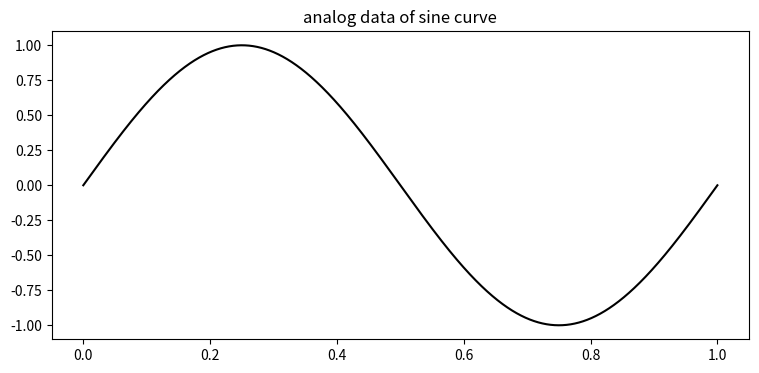
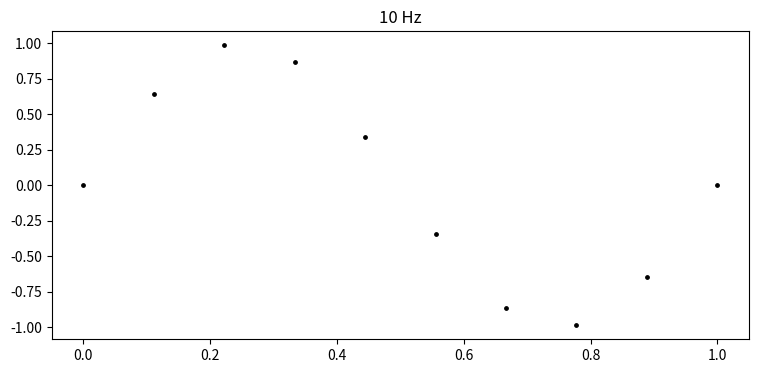
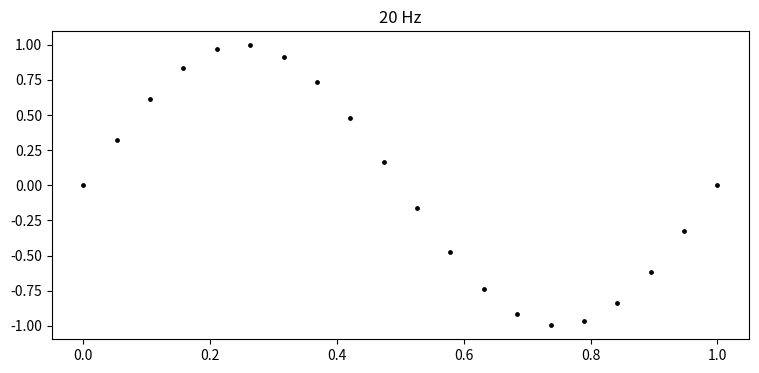
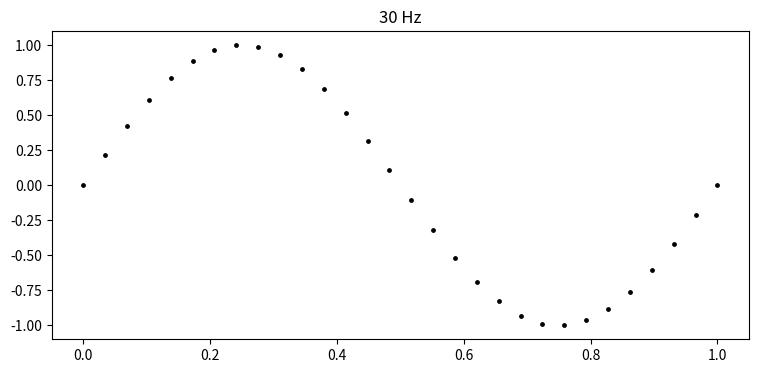
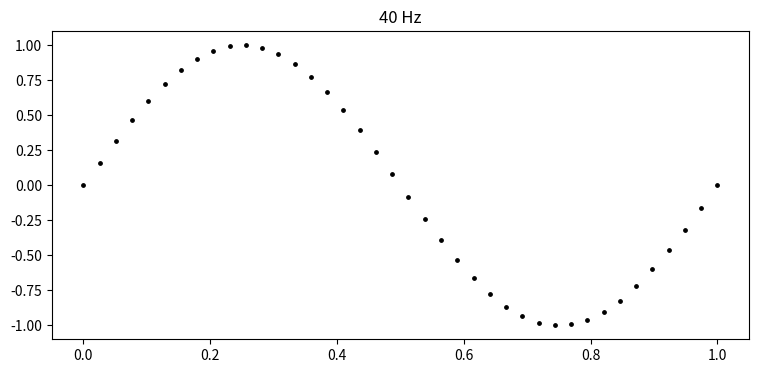
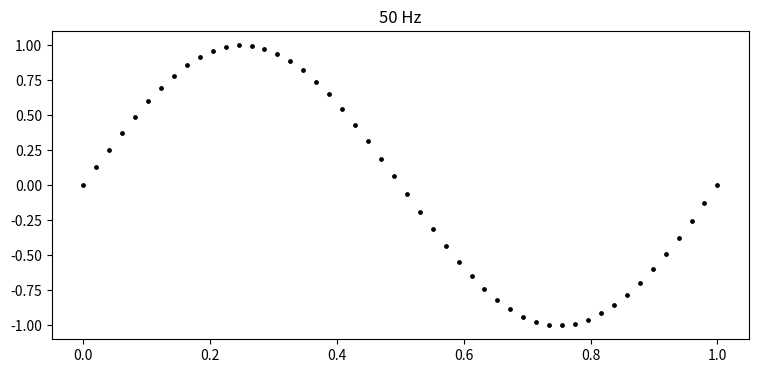
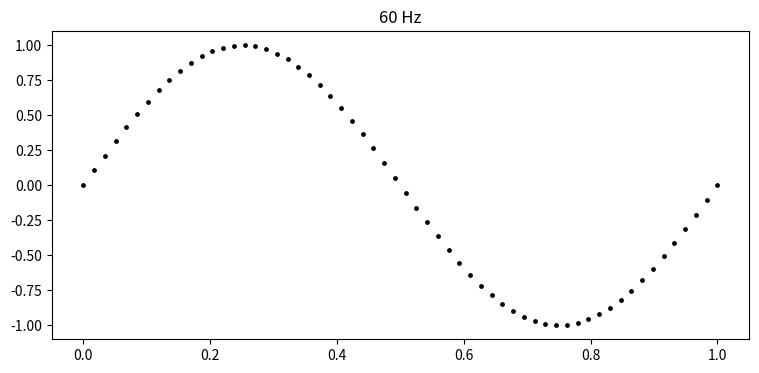
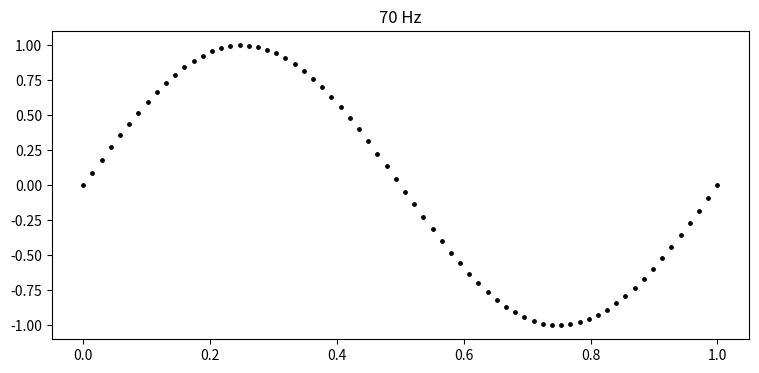
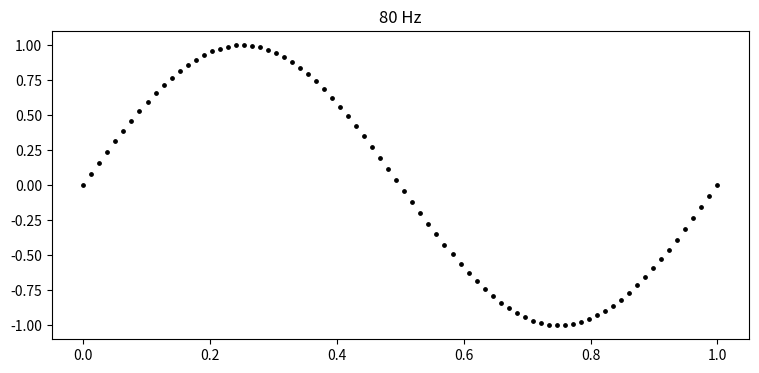
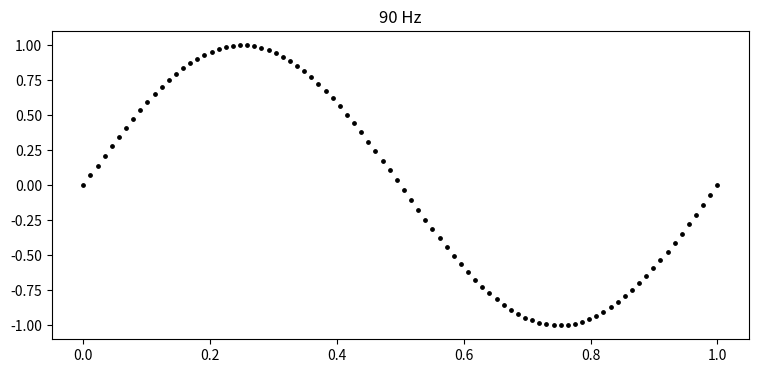
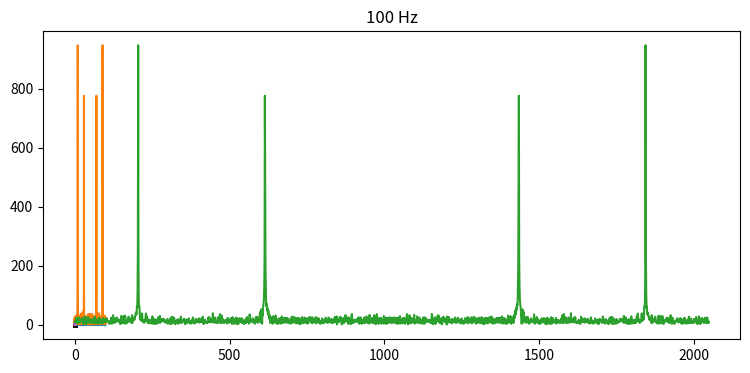

These charts were generated, in order, by the following Python code:
import numpy as np
import matplotlib.pyplot as plt
%matplotlib inline

fig = plt.figure(figsize=(9,4))
plt.plot(np.linspace(0,1,10000),np.sin(np.linspace(0,2*np.pi,10000)),color='k')
plt.title("analog data of sine curve")
for i in range(1,11):
    pp = np.linspace(0,2*np.pi,10*i)
    time = np.linspace(0,1,10*i)
    a = np.sin(pp)
    fig = plt.figure(figsize=(9,4))
    plt.scatter(time,a,s=6,c="k")
    plt.title(f"{10*i} Hz")

N=2**11   # data number
dt = 0.01  # sampling distance
f1,f2 = 10,30   # freqency
t = np.arange(0,N*dt,dt)   # time
freq = np.linspace(0,1.0/dt,N)  # Hz
f=np.sin(2*np.pi*f1*t)+np.sin(2*np.pi*f2*t)+0.3*np.random.randn(N) # data

plt.plot(f[:100])

plt.plot(freq,np.abs(np.fft.fft(f)))

plt.plot(np.abs(np.fft.fft(f)))

wave = 200
ffti = np.fft.fft(f)
ffti[wave:-wave] = 0
fftr = np.fft.ifft(ffti)
freq[wave]

plt.plot(t[:100],f[:100])
plt.plot(t[:100],fftr[:100].real)